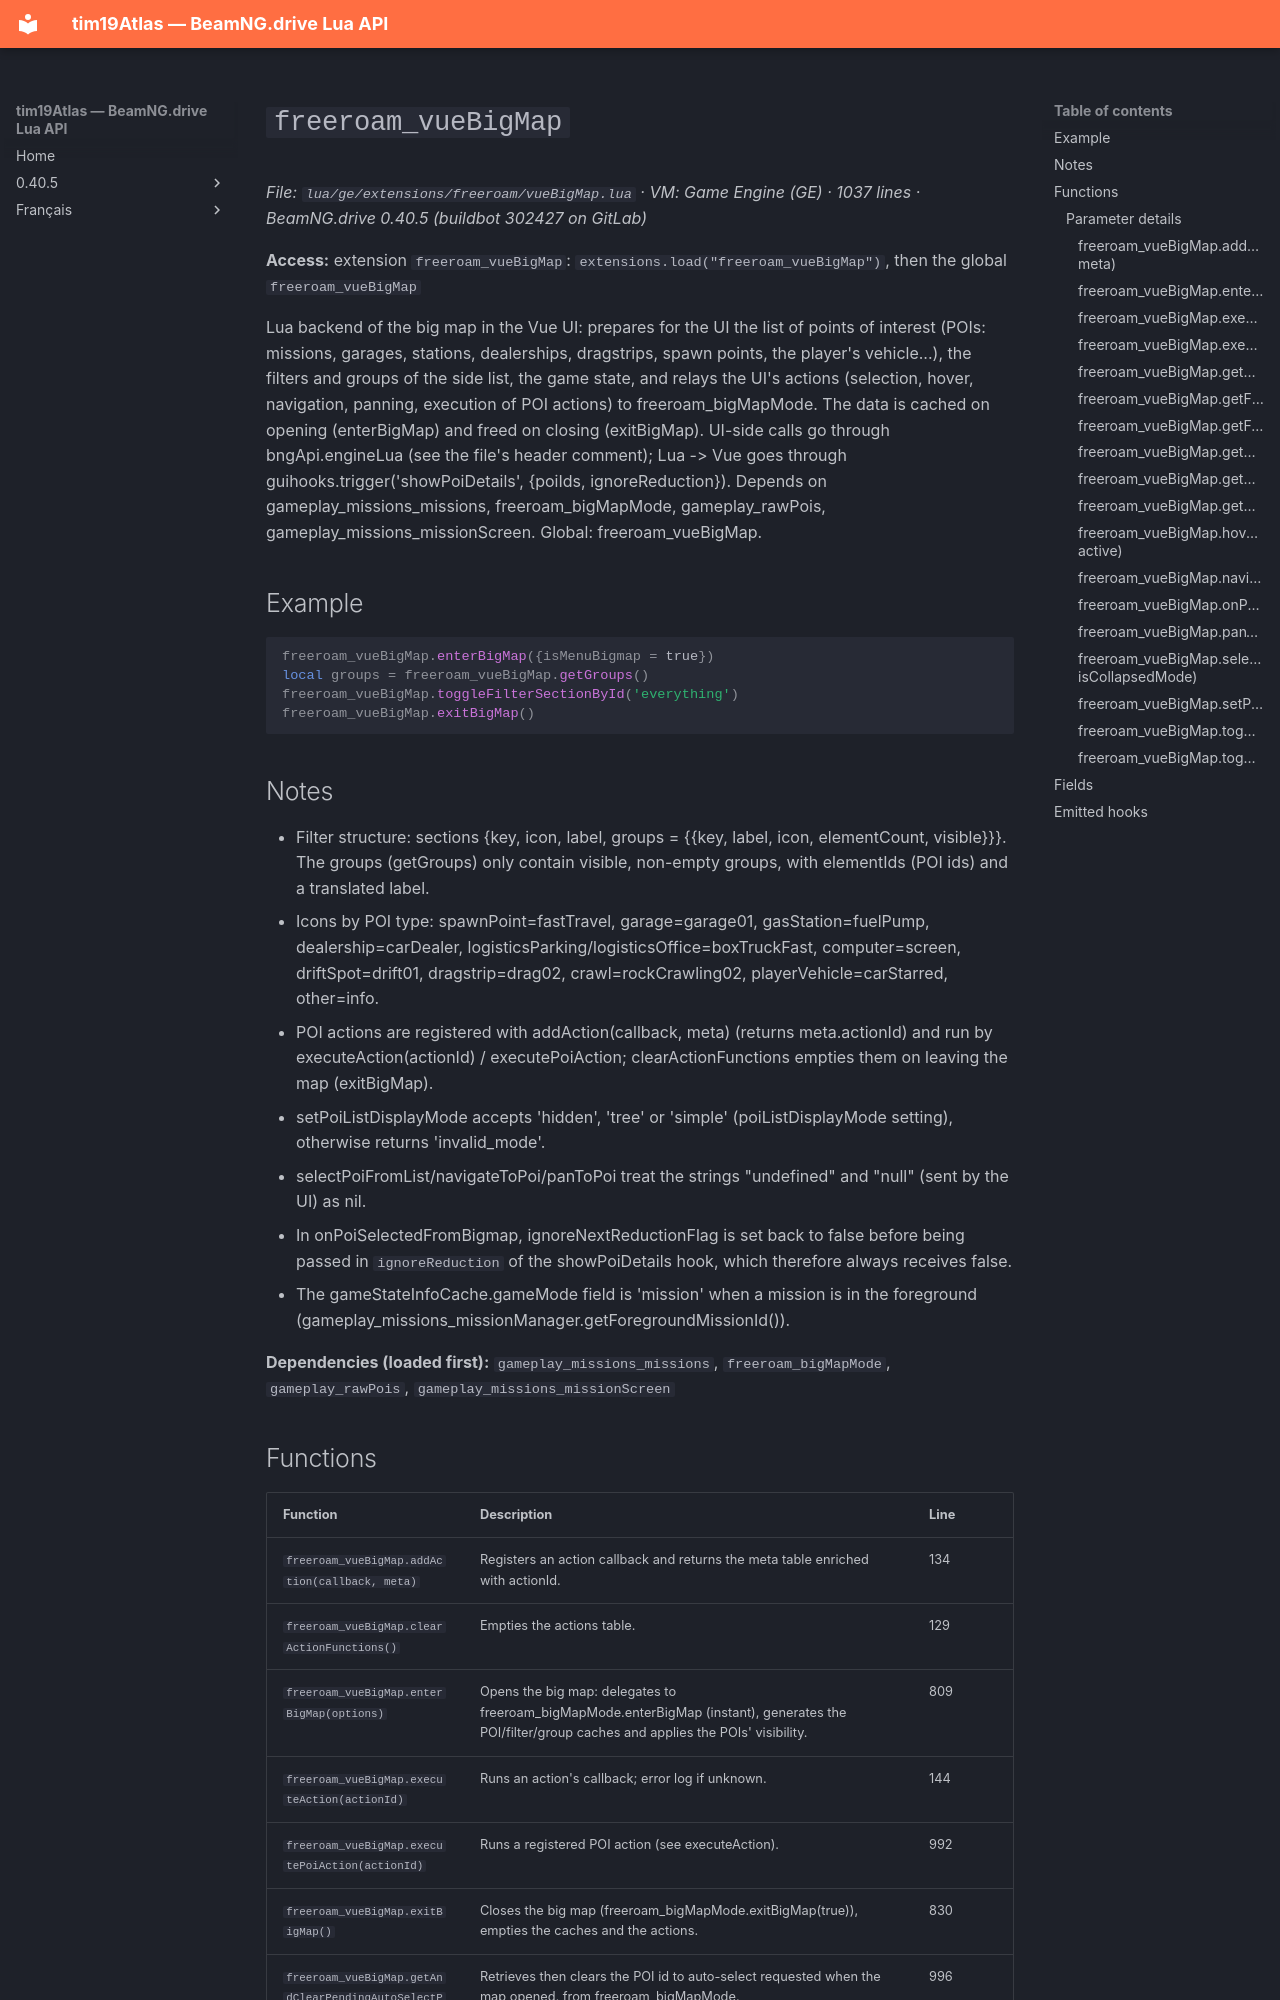

repository: Tim0219800/beamng-lua-atlas · page: 0.40.5/ge/extensions/freeroam/vueBigMap.html · generator: mkdocs

# `freeroam_vueBigMap`

*File: `lua/ge/extensions/freeroam/vueBigMap.lua` · VM: Game Engine (GE) · 1037 lines · BeamNG.drive 0.40.5 (buildbot 302427 on GitLab)*

**Access:** extension `freeroam_vueBigMap`: `extensions.load("freeroam_vueBigMap")`, then the global `freeroam_vueBigMap`

Lua backend of the big map in the Vue UI: prepares for the UI the list of points of interest (POIs: missions, garages, stations, dealerships, dragstrips, spawn points, the player's vehicle...), the filters and groups of the side list, the game state, and relays the UI's actions (selection, hover, navigation, panning, execution of POI actions) to freeroam_bigMapMode. The data is cached on opening (enterBigMap) and freed on closing (exitBigMap). UI-side calls go through bngApi.engineLua (see the file's header comment); Lua -> Vue goes through guihooks.trigger('showPoiDetails', {poiIds, ignoreReduction}). Depends on gameplay_missions_missions, freeroam_bigMapMode, gameplay_rawPois, gameplay_missions_missionScreen. Global: freeroam_vueBigMap.

## Example

```lua
freeroam_vueBigMap.enterBigMap({isMenuBigmap = true})
local groups = freeroam_vueBigMap.getGroups()
freeroam_vueBigMap.toggleFilterSectionById('everything')
freeroam_vueBigMap.exitBigMap()
```

## Notes

- Filter structure: sections {key, icon, label, groups = {{key, label, icon, elementCount, visible}}}. The groups (getGroups) only contain visible, non-empty groups, with elementIds (POI ids) and a translated label.
- Icons by POI type: spawnPoint=fastTravel, garage=garage01, gasStation=fuelPump, dealership=carDealer, logisticsParking/logisticsOffice=boxTruckFast, computer=screen, driftSpot=drift01, dragstrip=drag02, crawl=rockCrawling02, playerVehicle=carStarred, other=info.
- POI actions are registered with addAction(callback, meta) (returns meta.actionId) and run by executeAction(actionId) / executePoiAction; clearActionFunctions empties them on leaving the map (exitBigMap).
- setPoiListDisplayMode accepts 'hidden', 'tree' or 'simple' (poiListDisplayMode setting), otherwise returns 'invalid_mode'.
- selectPoiFromList/navigateToPoi/panToPoi treat the strings "undefined" and "null" (sent by the UI) as nil.
- In onPoiSelectedFromBigmap, ignoreNextReductionFlag is set back to false before being passed in `ignoreReduction` of the showPoiDetails hook, which therefore always receives false.
- The gameStateInfoCache.gameMode field is 'mission' when a mission is in the foreground (gameplay_missions_missionManager.getForegroundMissionId()).

**Dependencies (loaded first):** `gameplay_missions_missions`, `freeroam_bigMapMode`, `gameplay_rawPois`, `gameplay_missions_missionScreen`
